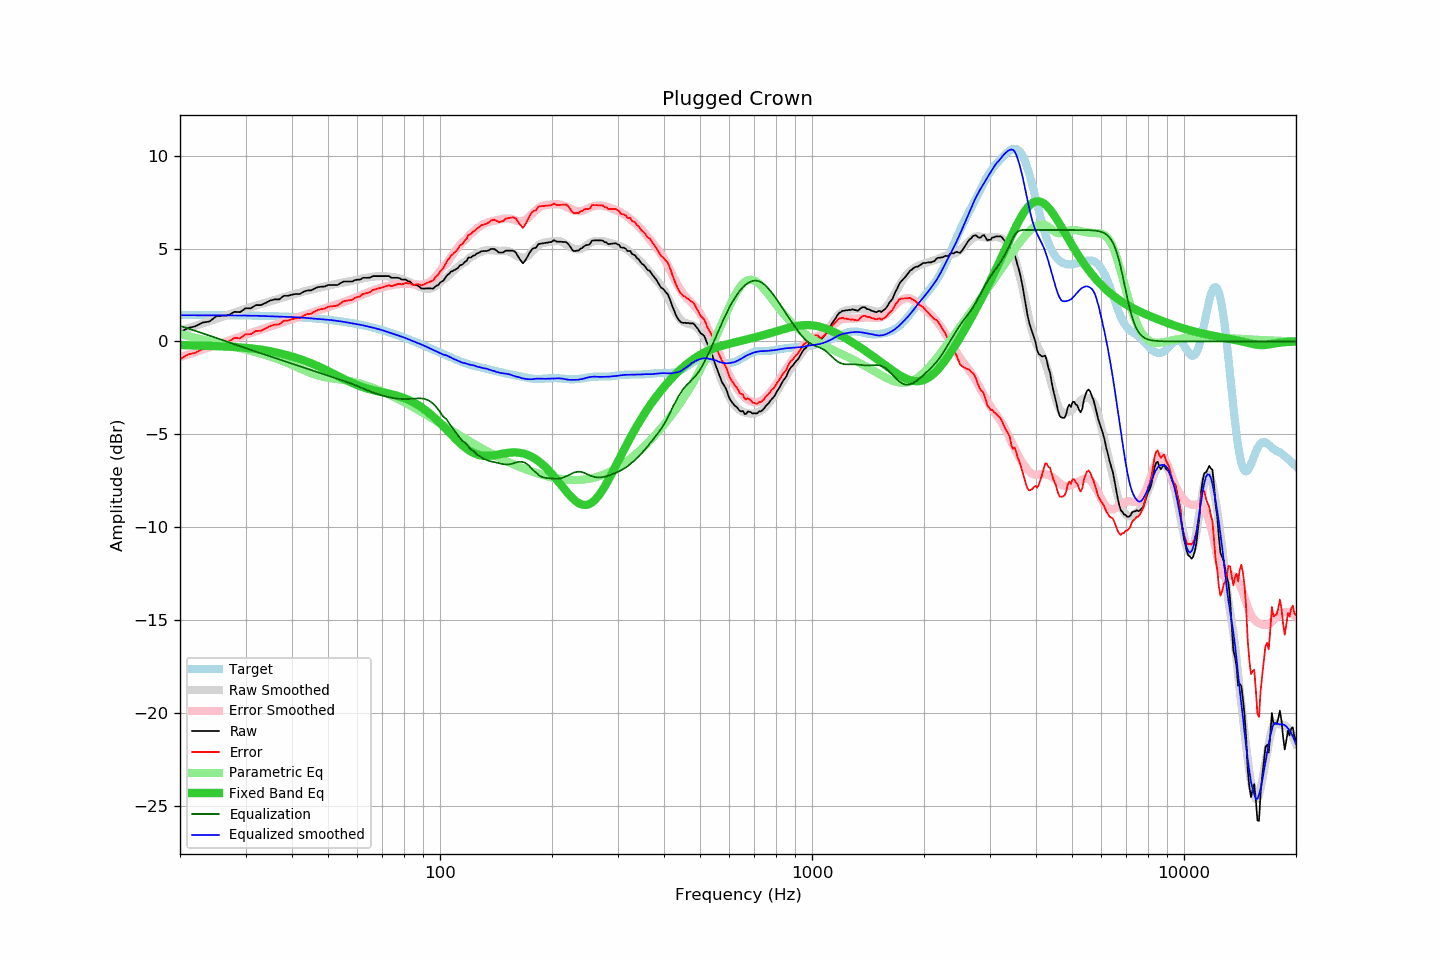

Data behind this chart, as committed beside it:
frequency, raw, error, smoothed, error_smoothed, equalization, parametric_eq, equalized_raw, equalized_smoothed, target
20, 0.48, -0.95, 0.57, -0.84, 0.84, -0.19, 1.32, 1.41, 1.43
21, 0.73, -0.70, 0.70, -0.71, 0.71, -0.20, 1.43, 1.41, 1.43
22, 0.82, -0.61, 0.84, -0.57, 0.57, -0.22, 1.39, 1.41, 1.43
23, 1.02, -0.41, 0.97, -0.44, 0.44, -0.23, 1.46, 1.41, 1.42
24, 1.08, -0.35, 1.09, -0.31, 0.31, -0.24, 1.39, 1.41, 1.42
25, 1.35, -0.07, 1.22, -0.19, 0.19, -0.25, 1.54, 1.41, 1.42
26, 1.40, -0.02, 1.33, -0.07, 0.07, -0.27, 1.47, 1.41, 1.42
27, 1.41, -0.01, 1.44, 0.04, -0.04, -0.28, 1.37, 1.40, 1.41
28, 1.60, 0.19, 1.55, 0.15, -0.15, -0.30, 1.44, 1.40, 1.41
29, 1.58, 0.17, 1.66, 0.26, -0.26, -0.32, 1.32, 1.40, 1.40
30, 1.79, 0.39, 1.75, 0.36, -0.36, -0.34, 1.42, 1.39, 1.40
31, 1.79, 0.39, 1.84, 0.46, -0.46, -0.37, 1.33, 1.38, 1.39
32, 1.96, 0.57, 1.93, 0.55, -0.55, -0.40, 1.41, 1.38, 1.39
33, 1.96, 0.57, 2.01, 0.64, -0.64, -0.44, 1.32, 1.37, 1.38
34, 2.08, 0.70, 2.09, 0.72, -0.72, -0.48, 1.35, 1.37, 1.37
35, 2.21, 0.84, 2.16, 0.81, -0.81, -0.53, 1.40, 1.35, 1.37
36, 2.27, 0.91, 2.24, 0.89, -0.89, -0.58, 1.38, 1.35, 1.36
37, 2.27, 0.92, 2.31, 0.97, -0.97, -0.63, 1.30, 1.34, 1.35
38, 2.46, 1.12, 2.38, 1.05, -1.05, -0.69, 1.41, 1.33, 1.34
39, 2.46, 1.13, 2.45, 1.12, -1.12, -0.75, 1.33, 1.33, 1.33
40, 2.52, 1.20, 2.51, 1.20, -1.20, -0.81, 1.32, 1.31, 1.32
41, 2.56, 1.25, 2.57, 1.27, -1.27, -0.88, 1.29, 1.30, 1.31
42, 2.56, 1.26, 2.63, 1.34, -1.34, -0.95, 1.22, 1.29, 1.30
43, 2.68, 1.39, 2.69, 1.41, -1.41, -1.02, 1.27, 1.28, 1.28
44, 2.75, 1.48, 2.74, 1.47, -1.47, -1.10, 1.27, 1.26, 1.27
45, 2.75, 1.49, 2.78, 1.54, -1.54, -1.17, 1.21, 1.24, 1.26
46, 2.85, 1.61, 2.83, 1.60, -1.60, -1.25, 1.25, 1.23, 1.24
47, 2.93, 1.70, 2.87, 1.66, -1.66, -1.33, 1.27, 1.21, 1.22
48, 2.95, 1.74, 2.92, 1.72, -1.72, -1.42, 1.23, 1.20, 1.21
49, 2.96, 1.77, 2.96, 1.78, -1.78, -1.50, 1.18, 1.18, 1.19
50, 3.04, 1.87, 3.00, 1.84, -1.84, -1.59, 1.20, 1.16, 1.17
51, 3.04, 1.89, 3.04, 1.89, -1.89, -1.67, 1.14, 1.15, 1.15
52, 3.04, 1.91, 3.08, 1.95, -1.95, -1.76, 1.09, 1.13, 1.13
53, 3.04, 1.93, 3.10, 2.00, -2.00, -1.84, 1.03, 1.10, 1.11
54, 3.14, 2.05, 3.14, 2.06, -2.06, -1.93, 1.08, 1.08, 1.08
55, 3.23, 2.16, 3.17, 2.12, -2.12, -2.01, 1.11, 1.06, 1.06
56, 3.23, 2.19, 3.20, 2.17, -2.17, -2.08, 1.06, 1.03, 1.04
57, 3.23, 2.21, 3.23, 2.23, -2.23, -2.16, 1.00, 1.00, 1.01
58, 3.23, 2.24, 3.26, 2.29, -2.29, -2.23, 0.94, 0.98, 0.99
59, 3.30, 2.34, 3.30, 2.34, -2.34, -2.29, 0.95, 0.95, 0.96
60, 3.33, 2.40, 3.33, 2.40, -2.40, -2.35, 0.92, 0.92, 0.93
61, 3.33, 2.42, 3.36, 2.46, -2.46, -2.41, 0.86, 0.90, 0.90
62, 3.43, 2.55, 3.39, 2.52, -2.52, -2.46, 0.90, 0.87, 0.87
63, 3.43, 2.58, 3.42, 2.58, -2.58, -2.50, 0.84, 0.84, 0.84
64, 3.43, 2.62, 3.44, 2.64, -2.64, -2.55, 0.79, 0.81, 0.81
65, 3.45, 2.67, 3.46, 2.69, -2.69, -2.58, 0.76, 0.77, 0.78
66, 3.52, 2.77, 3.49, 2.74, -2.74, -2.62, 0.77, 0.74, 0.74
67, 3.52, 2.81, 3.50, 2.79, -2.79, -2.65, 0.73, 0.71, 0.71
68, 3.52, 2.84, 3.51, 2.83, -2.83, -2.68, 0.68, 0.68, 0.68
69, 3.52, 2.88, 3.51, 2.87, -2.87, -2.70, 0.64, 0.64, 0.64
70, 3.52, 2.91, 3.51, 2.91, -2.91, -2.73, 0.61, 0.60, 0.60
71, 3.52, 2.95, 3.51, 2.94, -2.94, -2.76, 0.57, 0.56, 0.57
72, 3.52, 2.99, 3.50, 2.98, -2.98, -2.78, 0.54, 0.52, 0.53
73, 3.52, 3.02, 3.49, 3.00, -3.00, -2.81, 0.51, 0.49, 0.49
74, 3.43, 2.97, 3.48, 3.03, -3.03, -2.84, 0.40, 0.45, 0.45
75, 3.43, 3.01, 3.46, 3.05, -3.05, -2.87, 0.38, 0.41, 0.42
76, 3.43, 3.05, 3.44, 3.07, -3.07, -2.90, 0.36, 0.37, 0.38
77, 3.43, 3.09, 3.41, 3.08, -3.08, -2.93, 0.35, 0.33, 0.34
78, 3.40, 3.10, 3.38, 3.09, -3.09, -2.97, 0.31, 0.29, 0.30
79, 3.33, 3.07, 3.35, 3.10, -3.10, -3.00, 0.23, 0.25, 0.26
... 553 more rows
